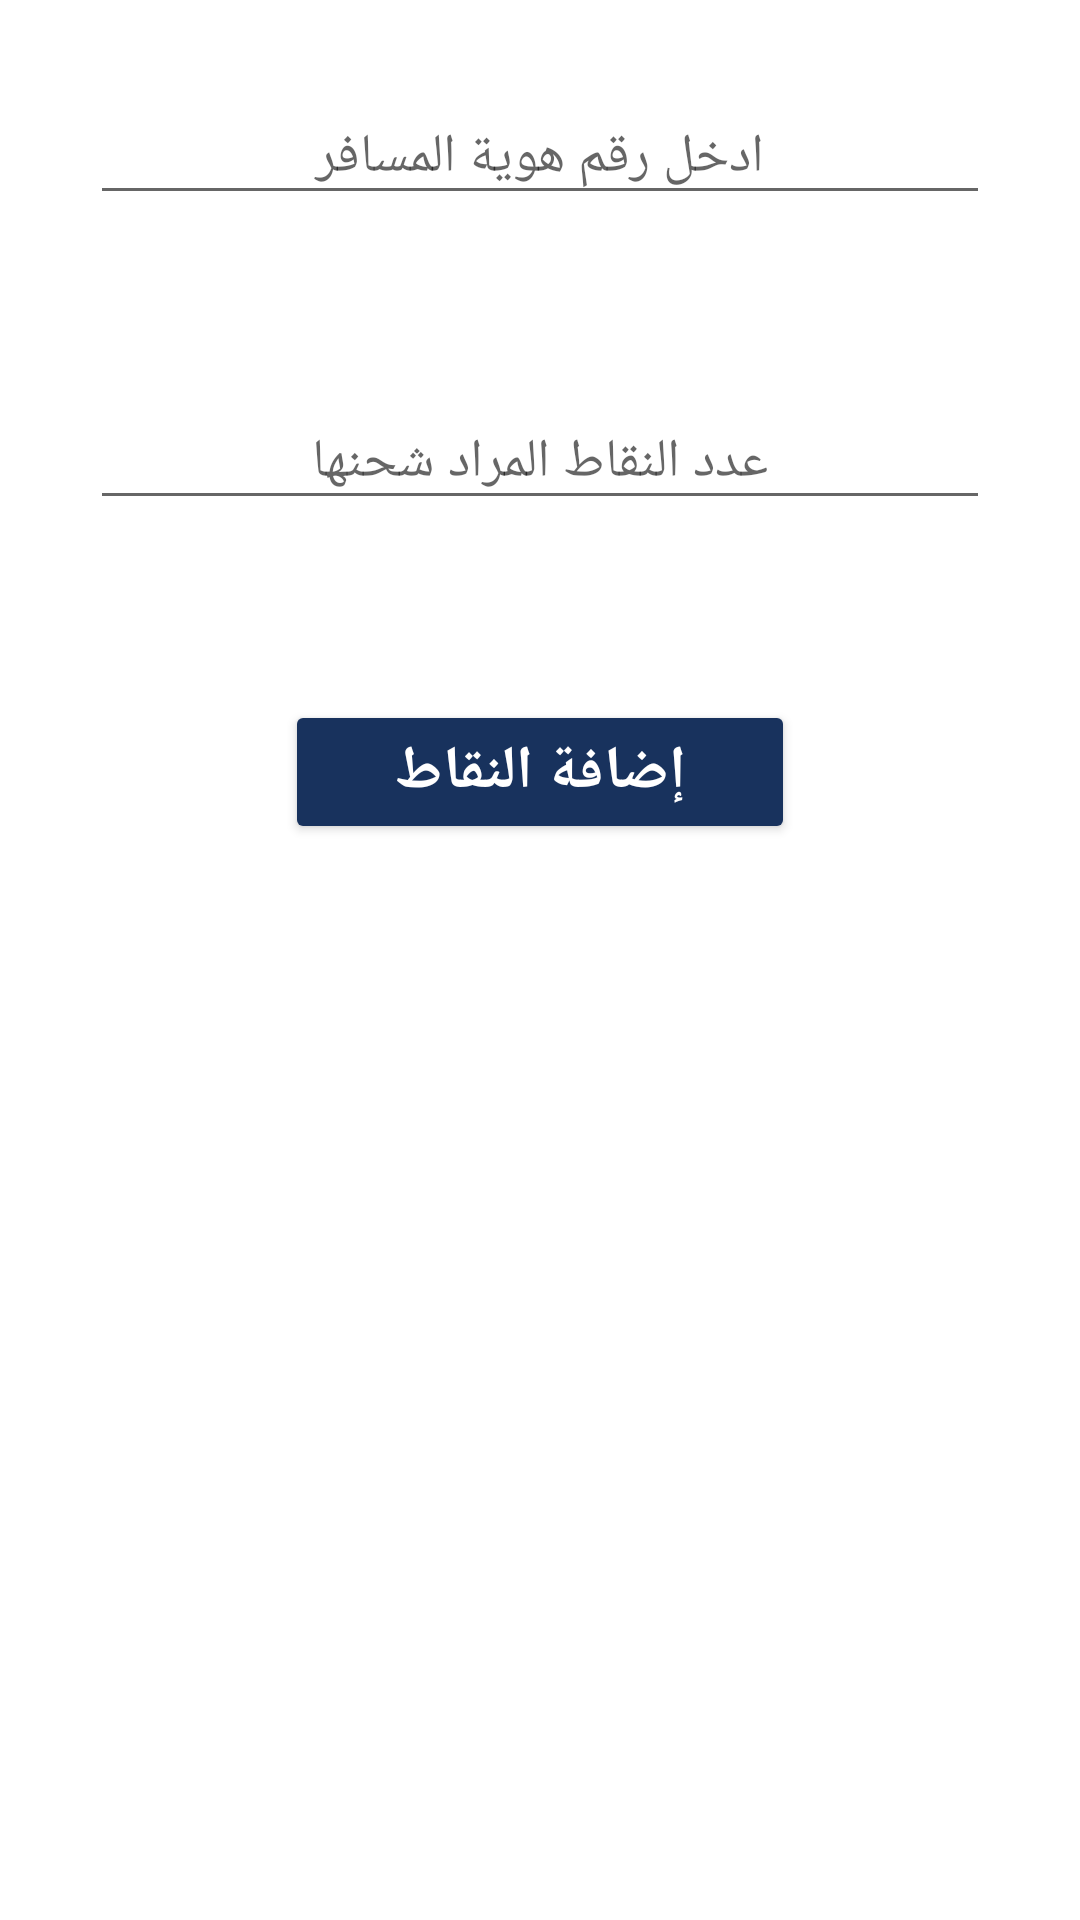

Android layout source for this screen:
<!-- AndroidManifest.xml: application theme HiddenTitleTheme -->
<!-- res/layout/activity_charge_points.xml -->
<?xml version="1.0" encoding="utf-8"?>
<LinearLayout xmlns:android="http://schemas.android.com/apk/res/android"
    xmlns:app="http://schemas.android.com/apk/res-auto"
    xmlns:tools="http://schemas.android.com/tools"
    android:layout_width="match_parent"
    android:layout_height="match_parent"
    android:gravity="center_horizontal"
    android:orientation="vertical"
    tools:context=".chargePoints">


    <EditText
        android:id="@+id/passengerID"
        style="@style/s1"
        android:hint="ادخل رقم هوية المسافر" />

    <EditText
        android:id="@+id/pointsToCharge"
        style="@style/s1"
        android:layout_width="match_parent"
        android:layout_height="wrap_content"
        android:ems="10"
        android:hint="عدد النقاط المراد شحنها"
        android:inputType="textPersonName" />

    <Button
        android:id="@+id/button"
        style="@style/buttonStyle"
        android:layout_width="170dp"
        android:layout_height="wrap_content"
        android:gravity="center"
        android:onClick="chargePoints"
        android:text="إضافة النقاط"
        app:backgroundTint="#18325D" />
</LinearLayout>
<!-- resources referenced by this layout -->
<resources>
  <style name="buttonStyle">
          <item name="android:layout_width">200dp</item>
          <item name="android:layout_height">wrap_content</item>
          <item name="android:layout_marginTop">30dp</item>
          <item name="android:layout_marginBottom">20dp</item>
          <item name="android:textColor">#FFFFFF</item>
          <item name="android:textSize">20sp</item>
          <item name="android:textStyle">bold</item>
      </style>
  <style name="s1">
          <item name="android:layout_width">match_parent</item>
          <item name="android:layout_height">wrap_content</item>
          <item name="android:layout_margin">30dp</item>
          <item name="android:ems">10</item>
          <item name="android:gravity">center</item>
          <item name="android:inputType">textPersonName</item>
      </style>
  <style name="HiddenTitleTheme" parent="@style/Theme.GraduationProject">
      <item name="windowNoTitle">true</item>
      <item name="windowActionBar">false</item>
  </style>
  <style name="Theme.GraduationProject" parent="Theme.MaterialComponents.DayNight.DarkActionBar">
          
          <item name="colorPrimary">@color/purple_500</item>
          <item name="colorPrimaryVariant">@color/purple_700</item>
          <item name="colorOnPrimary">@color/white</item>
          
          <item name="colorSecondary">@color/teal_200</item>
          <item name="colorSecondaryVariant">@color/teal_700</item>
          <item name="colorOnSecondary">@color/black</item>
          
          <item name="android:statusBarColor" tools:targetApi="l">?attr/colorPrimaryVariant</item>
          
      </style>
  <!-- not gathered from this repository: default colours our renderer supplied (Android Studio template values) -->
  <color name="purple_500">#FF6200EE</color>
  <color name="purple_700">#FF3700B3</color>
  <color name="teal_200">#FF03DAC5</color>
  <color name="teal_700">#FF018786</color>
  <color name="black">#FF000000</color>
  <color name="white">#FFFFFFFF</color>
</resources>
